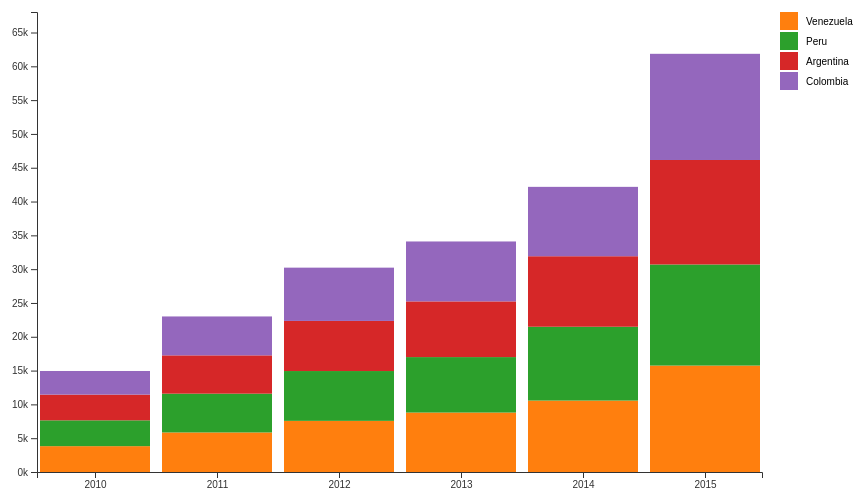
D3 v5 page, settled after 480 driven frames (8 s of simulated time); the page loaded 1 data file(s).


// ── stacked-chart.js

// Toda la información utilizada se genero aleatoriamente, no hay ninguna
// referencia con la realidad. 

const margin = {top: 20, right: 165, bottom: 20, left: 70};

const WIDTH = 960,
    HEIGHT = 500;

const width =  WIDTH - margin.left - margin.right,
    height = HEIGHT - margin.top - margin.bottom;

const countries = ['Venezuela', 'Peru', 'Argentina', 'Colombia'];

// Polyfill para poder hacer flatten de la data y poder calcular el máximo facilmente. Obviamente
// hay otras formas de hacerlo, esta es solo una propuesta.
const flatten = arr => {
    return arr.reduce( (flat, toFlatten) => {
        return flat.concat(Array.isArray(toFlatten) ? flatten(toFlatten) : toFlatten);
      }, []);
    }

// Creación del contenedor svg, se agrega un elemento g y se traslada siguiendo la convención de margenes utilizada en d3
// Para más información el siguiente bl.ock puede ser útil: https://bl.ocks.org/mbostock/3019563/0a647e163b8e86eb043621fe1208c81396dea407
const svg = d3.select('body')
    .append('svg')
        .attr('width', WIDTH)
        .attr('height', HEIGHT)
    .append('g')
        .attr('transform', `translate(${margin.left},${margin.top})`);

d3.json('./stacked-data.json').then(data => {    

        // Retorna un objeto Stack en d3, todavia no se realiza la transformación
        // de la data. 
        const stack = d3.stack()
                    .keys(countries)
                    .order(d3.stackOrderNone)
                    .offset(d3.stackOffsetNone);

        console.log(stack);

        const series = stack(data);
        
        console.log(series);

        // Definimos la escala para el eje X para los años considerados
        const xScale = d3.scaleBand()
                    .rangeRound([0, width])
                    .domain(data.map(d => d.year))
                    .paddingInner(0.1);

        console.log(xScale('2011'));
        console.log(xScale('2014'));

        const maxPopulation = d3.max(series.flat(2));

        // Definimos escala para eje y que representa la cantidad de inmigrantes
        const yScale = d3.scaleLinear()
                        .range([height, 0])
                        .domain([0, maxPopulation * 1.1]);


        // Definimos la escala de colores para representar cada país
        const colorScale = d3.scaleOrdinal()
                            .domain(countries)
                            // .range(['#98abc5', '#8a89a6', '#7b6888', '#6b486b'])
                            .range(d3.schemeCategory10.slice(1,6));
        
        svg.selectAll('.serie')
            .data(series)
            .enter().append('g') // Agrupamos cada país dentro de un mismo elemento g
                .attr('class', 'serie')
                .attr('fill', d => colorScale(d.key))
            .selectAll('rect')
                .data(d => d) 
                .enter().append('rect')
                    .attr('x', d => xScale(d.data.year))
                    .attr('y', d => yScale(d[1]))
                    .attr('height', d => yScale(d[0]) - yScale(d[1]))
                    .attr('width', xScale.bandwidth());


        // Definicion de ejes inferior e izquierdo
        const xAxis = d3.axisBottom(xScale);
        const yAxis = d3.axisLeft(yScale).ticks(10, 's');

        // Agregamos el eje X al gráfico cuando se llama a .call()
        svg.append('g')
                .attr('class', 'axis axis--x')
                .attr('transform', `translate(0,${height})`)
                .call(xAxis)


        // Agregamos el eje Y al gráfico cuando se llama a .call()
        svg.append('g')
                .attr('class', 'axis axis--y')
                .call(yAxis)
            .append('text')
                .attr('x', 0)
                .attr('y', yScale)
                .attr('dy', '0.35em')
                .attr('text-anchor', 'start')
                .attr('fill', '#000')
                .attr('text', 'Población')

        // Finalmente, necesitamos darle sentido a los colores mediante la codificación de estos y su país correspondiente
        const legend = svg.selectAll('.legend')
            .data(countries)
            .enter().append('g')
                .attr('class', 'legend')
                .attr('transform', (d,i) => `translate(0,${i * 20})`)  // Realizamos la traslación para que las leyendas no se sobrepongan
                .style('font', '10px sans-serif');
        
        // Definicion de los tamaños y colores de cada cuadrado de leyenda
        legend.append('rect')
            .attr('x', width + 18)
            .attr('width', 18)
            .attr('height', 18)
            .attr('fill', colorScale);


        // Como los cuadrados por si solos siguen sin darnos información, agregamos el pais correspondiente a cada lado.
        legend.append('text')
            .attr('x', width + 44)
            .attr('y', 9)
            .attr('dy', '.35em')
            .attr('text-anchor', 'start')
            .text(d => d);
    });


### data: stacked-data.json
[
 {
  "Argentina": 3804,
  "Venezuela": 3823,
  "Peru": 3821,
  "Colombia": 3492,
  "year": "2010"
 },
 {
  "Argentina": 5664,
  "Venezuela": 5849,
  "Peru": 5738,
  "Colombia": 5754,
  "year": "2011"
 },
 {
  "Argentina": 7411,
  "Venezuela": 7565,
  "Peru": 7367,
  "Colombia": 7880,
  "year": "2012"
 },
 {
  "Argentina": 8238,
  "Venezuela": 8793,
  "Peru": 8202,
  "Colombia": 8862,
  "year": "2013"
 },
 {
  "Argentina": 10429,
  "Venezuela": 10566,
  "Peru": 10917,
  "Colombia": 10260,
  "year": "2014"
 },
 {
  "Argentina": 15454,
  "Venezuela": 15742,
  "Peru": 14950,
  "Colombia": 15702,
  "year": "2015"
 }
]